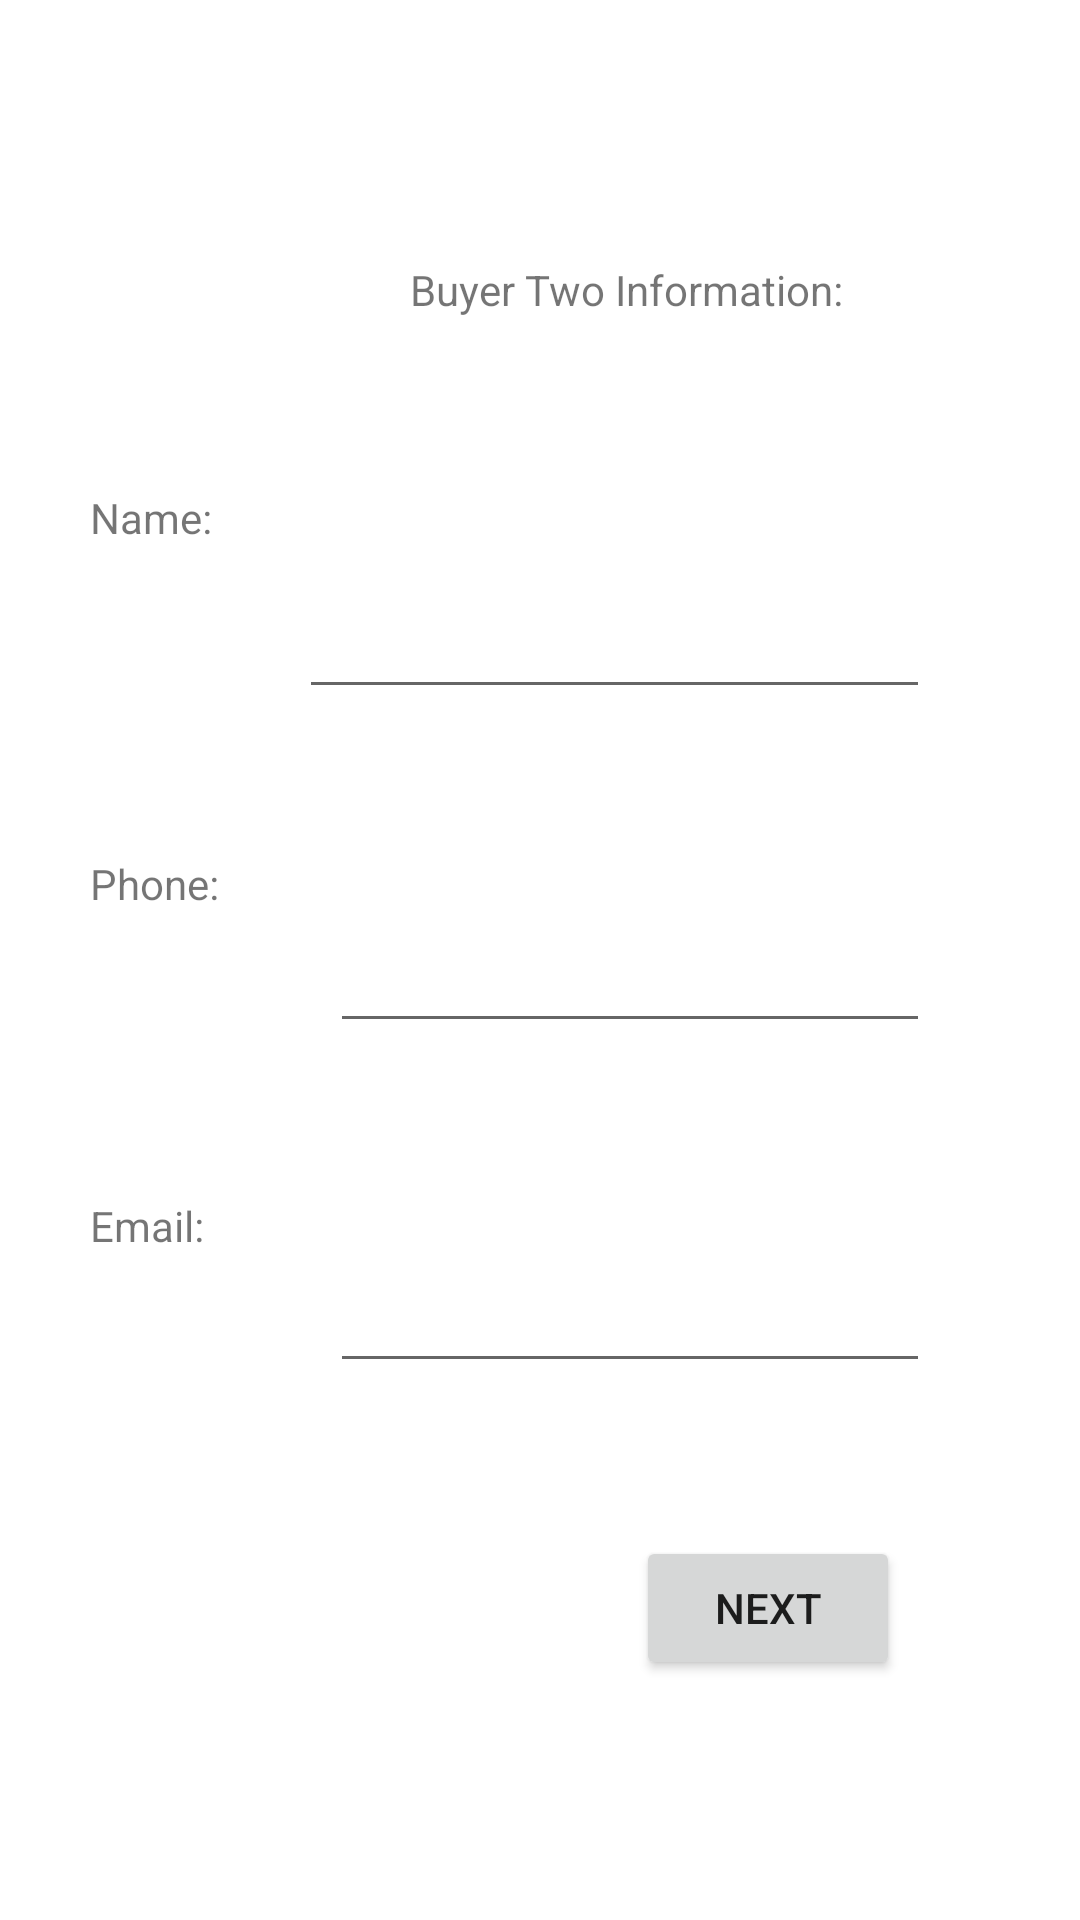

Android layout source for this screen:
<!-- AndroidManifest.xml: application theme Theme.CThatApp1 -->
<!-- res/layout/activity_collect_buyer2_info.xml -->
<?xml version="1.0" encoding="utf-8"?>
<androidx.constraintlayout.widget.ConstraintLayout xmlns:android="http://schemas.android.com/apk/res/android"
    xmlns:app="http://schemas.android.com/apk/res-auto"
    xmlns:tools="http://schemas.android.com/tools"
    android:layout_width="match_parent"
    android:layout_height="match_parent"
    tools:context=".CollectBuyer2Info">

    <TextView
        android:id="@+id/buyerTwoTitle"
        android:layout_width="wrap_content"
        android:layout_height="wrap_content"
        android:layout_marginStart="37dp"
        android:layout_marginTop="87dp"
        android:text="@string/parties_title_2"
        app:layout_constraintStart_toStartOf="@+id/buyerTwoNameInput"
        app:layout_constraintTop_toTopOf="parent" />

    <TextView
        android:id="@+id/buyerTwoPhoneLabel"
        android:layout_width="wrap_content"
        android:layout_height="wrap_content"
        android:layout_marginStart="30dp"
        android:layout_marginTop="285dp"
        android:layout_marginEnd="37dp"
        android:labelFor="@id/buyerTwoPhoneInput"
        android:text="@string/buyer_two_phone"
        app:layout_constraintEnd_toStartOf="@+id/buyerTwoPhoneInput"
        app:layout_constraintStart_toStartOf="parent"
        app:layout_constraintTop_toTopOf="parent" />

    <EditText
        android:id="@+id/buyerTwoEmailInput"
        android:layout_width="0dp"
        android:layout_height="62dp"
        android:layout_marginTop="78dp"
        android:layout_marginEnd="50dp"
        android:layout_marginBottom="82dp"
        android:ems="10"
        android:inputType="textEmailAddress"
        app:layout_constraintBottom_toBottomOf="@+id/buyerTwoNextButton"
        app:layout_constraintEnd_toEndOf="parent"
        app:layout_constraintStart_toEndOf="@+id/buyerTwoEmailLabel"
        app:layout_constraintTop_toBottomOf="@+id/buyerTwoPhoneLabel"
        app:layout_constraintVertical_bias="0.504" />

    <TextView
        android:id="@+id/buyerTwoEmailLabel"
        android:layout_width="wrap_content"
        android:layout_height="wrap_content"
        android:layout_marginStart="30dp"
        android:layout_marginEnd="42dp"
        android:labelFor="@id/buyerTwoEmailInput"
        android:text="@string/buyer_two_email"
        app:layout_constraintEnd_toStartOf="@+id/buyerTwoEmailInput"
        app:layout_constraintStart_toStartOf="parent"
        app:layout_constraintTop_toTopOf="@+id/buyerTwoEmailInput" />

    <EditText
        android:id="@+id/buyerTwoNameInput"
        android:layout_width="0dp"
        android:layout_height="69dp"
        android:layout_marginTop="57dp"
        android:layout_marginEnd="50dp"
        android:layout_marginBottom="53dp"
        android:ems="10"
        android:inputType="text"
        app:layout_constraintBottom_toTopOf="@+id/buyerTwoPhoneInput"
        app:layout_constraintEnd_toEndOf="parent"
        app:layout_constraintStart_toEndOf="@+id/buyerTwoNameLabel"
        app:layout_constraintTop_toBottomOf="@+id/buyerTwoTitle" />

    <TextView
        android:id="@+id/buyerTwoNameLabel"
        android:layout_width="wrap_content"
        android:layout_height="wrap_content"
        android:layout_marginStart="30dp"
        android:layout_marginTop="163dp"
        android:layout_marginEnd="29dp"
        android:labelFor="@id/buyerTwoNameInput"
        android:text="@string/buyer_two_name"
        app:layout_constraintEnd_toStartOf="@+id/buyerTwoNameInput"
        app:layout_constraintStart_toStartOf="parent"
        app:layout_constraintTop_toTopOf="parent" />

    <EditText
        android:id="@+id/buyerTwoPhoneInput"
        android:layout_width="0dp"
        android:layout_height="54dp"
        android:layout_marginTop="103dp"
        android:layout_marginEnd="50dp"
        android:layout_marginBottom="105dp"
        android:ems="10"
        android:inputType="phone"
        app:layout_constraintBottom_toBottomOf="@+id/buyerTwoEmailInput"
        app:layout_constraintEnd_toEndOf="parent"
        app:layout_constraintStart_toEndOf="@+id/buyerTwoPhoneLabel"
        app:layout_constraintTop_toBottomOf="@+id/buyerTwoNameLabel" />

    <Button
        android:id="@+id/buyerTwoNextButton"
        android:layout_width="wrap_content"
        android:layout_height="wrap_content"
        android:layout_marginEnd="60dp"
        android:layout_marginBottom="80dp"
        android:onClick="nextButton"
        android:text="@string/buyer_two_button"
        app:layout_constraintBottom_toBottomOf="parent"
        app:layout_constraintEnd_toEndOf="parent" />
</androidx.constraintlayout.widget.ConstraintLayout>
<!-- resources referenced by this layout -->
<resources>
  <string name="buyer_two_button">NEXT</string>
  <string name="buyer_two_email">Email:</string>
  <string name="buyer_two_name">Name:</string>
  <string name="buyer_two_phone">Phone:</string>
  <string name="parties_title_2">Buyer Two Information:</string>
  <style name="Theme.CThatApp1" parent="Theme.MaterialComponents.DayNight.DarkActionBar">
          
          <item name="colorPrimary">@color/purple_500</item>
          <item name="colorPrimaryVariant">@color/purple_700</item>
          <item name="colorOnPrimary">@color/white</item>
          
          <item name="colorSecondary">@color/teal_200</item>
          <item name="colorSecondaryVariant">@color/teal_700</item>
          <item name="colorOnSecondary">@color/black</item>
          
          <item name="android:statusBarColor" tools:targetApi="l">?attr/colorPrimaryVariant</item>
          
      </style>
  <color name="purple_500">#FF6200EE</color>
  <color name="purple_700">#FF3700B3</color>
  <color name="white">#FFFFFFFF</color>
  <color name="teal_200">#FF03DAC5</color>
  <color name="teal_700">#FF018786</color>
  <color name="black">#FF000000</color>
</resources>
